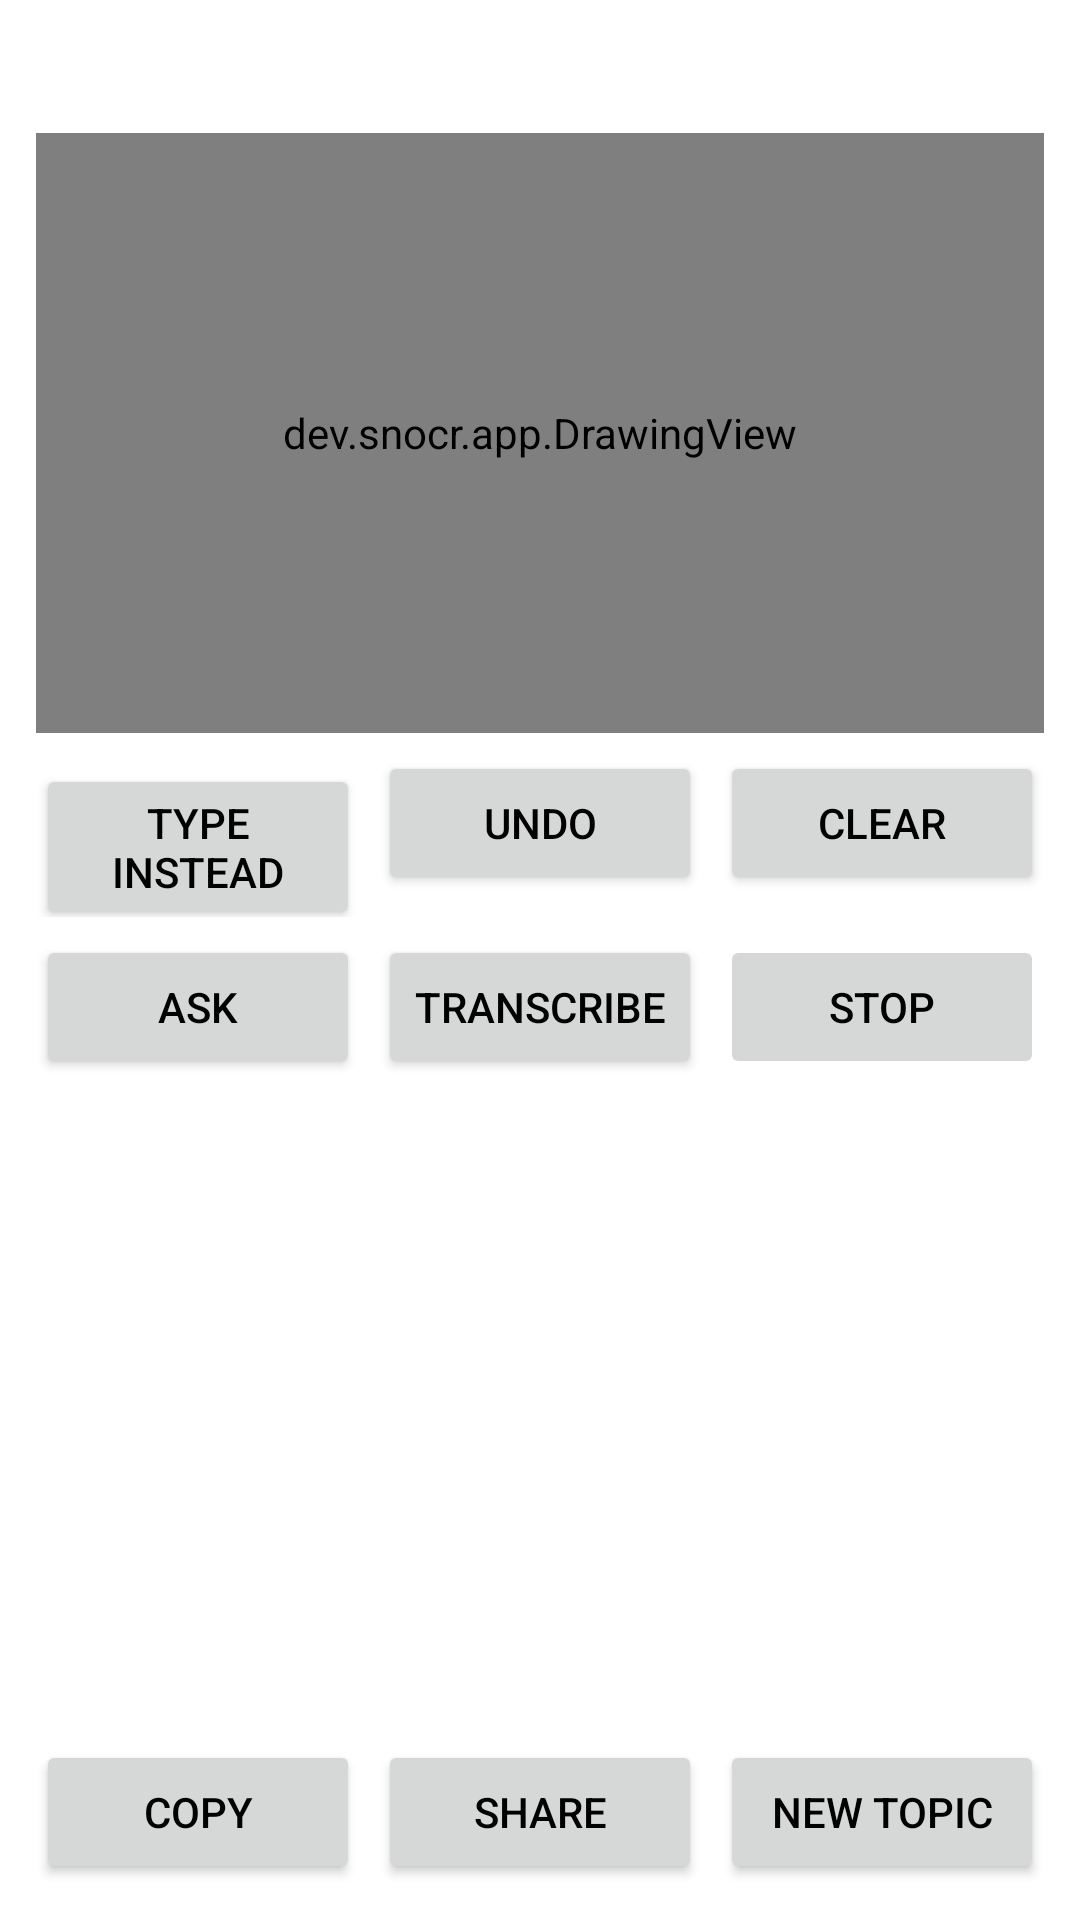

The Android layout XML behind this screen, and the referenced resources:
<!-- AndroidManifest.xml: application theme Theme.ClaudeNotes -->
<!-- res/layout/activity_ask.xml -->
<?xml version="1.0" encoding="utf-8"?>
<LinearLayout xmlns:android="http://schemas.android.com/apk/res/android"
    android:layout_width="match_parent"
    android:layout_height="match_parent"
    android:orientation="vertical"
    android:padding="12dp">

    <TextView
        android:id="@+id/ask_title"
        android:layout_width="match_parent"
        android:layout_height="wrap_content"
        android:textSize="18sp"
        android:textStyle="bold"
        android:textColor="@android:color/black" />

    
    <dev.snocr.app.DrawingView
        android:id="@+id/drawing_view"
        android:layout_width="match_parent"
        android:layout_height="200dp"
        android:layout_marginTop="8dp"
        android:background="@drawable/canvas_border" />

    
    <EditText
        android:id="@+id/prompt_input"
        android:layout_width="match_parent"
        android:layout_height="wrap_content"
        android:layout_marginTop="8dp"
        android:gravity="top"
        android:hint="@string/prompt_hint"
        android:importantForAutofill="no"
        android:inputType="textMultiLine|textCapSentences"
        android:minLines="2"
        android:maxLines="5"
        android:textSize="18sp"
        android:visibility="gone" />

    <LinearLayout
        android:layout_width="match_parent"
        android:layout_height="wrap_content"
        android:orientation="horizontal"
        android:layout_marginTop="6dp">

        <Button
            android:id="@+id/toggle_input_button"
            android:layout_width="0dp"
            android:layout_height="wrap_content"
            android:layout_weight="1"
            android:text="@string/type_instead" />

        <Button
            android:id="@+id/undo_button"
            android:layout_width="0dp"
            android:layout_height="wrap_content"
            android:layout_weight="1"
            android:layout_marginStart="6dp"
            android:text="@string/undo" />

        <Button
            android:id="@+id/clear_button"
            android:layout_width="0dp"
            android:layout_height="wrap_content"
            android:layout_weight="1"
            android:layout_marginStart="6dp"
            android:text="@string/clear" />
    </LinearLayout>

    <LinearLayout
        android:layout_width="match_parent"
        android:layout_height="wrap_content"
        android:orientation="horizontal"
        android:layout_marginTop="6dp">

        <Button
            android:id="@+id/ask_button"
            android:layout_width="0dp"
            android:layout_height="wrap_content"
            android:layout_weight="1"
            android:text="@string/ask" />

        <Button
            android:id="@+id/transcribe_button"
            android:layout_width="0dp"
            android:layout_height="wrap_content"
            android:layout_weight="1"
            android:layout_marginStart="6dp"
            android:text="@string/transcribe" />

        <Button
            android:id="@+id/stop_button"
            android:layout_width="0dp"
            android:layout_height="wrap_content"
            android:layout_weight="1"
            android:layout_marginStart="6dp"
            android:enabled="false"
            android:text="@string/stop" />
    </LinearLayout>

    <TextView
        android:id="@+id/status_view"
        android:layout_width="match_parent"
        android:layout_height="wrap_content"
        android:layout_marginTop="4dp"
        android:textSize="14sp" />

    <ScrollView
        android:id="@+id/answer_scroll"
        android:layout_width="match_parent"
        android:layout_height="0dp"
        android:layout_weight="1"
        android:layout_marginTop="6dp"
        android:fillViewport="true">

        <TextView
            android:id="@+id/answer_view"
            android:layout_width="match_parent"
            android:layout_height="wrap_content"
            android:textColor="@android:color/black"
            android:textIsSelectable="true"
            android:textSize="18sp" />
    </ScrollView>

    <LinearLayout
        android:layout_width="match_parent"
        android:layout_height="wrap_content"
        android:orientation="horizontal"
        android:layout_marginTop="6dp">

        <Button
            android:id="@+id/copy_button"
            android:layout_width="0dp"
            android:layout_height="wrap_content"
            android:layout_weight="1"
            android:text="@string/copy" />

        <Button
            android:id="@+id/share_button"
            android:layout_width="0dp"
            android:layout_height="wrap_content"
            android:layout_weight="1"
            android:layout_marginStart="6dp"
            android:text="@string/share" />

        <Button
            android:id="@+id/reset_button"
            android:layout_width="0dp"
            android:layout_height="wrap_content"
            android:layout_weight="1"
            android:layout_marginStart="6dp"
            android:text="@string/new_question" />
    </LinearLayout>
</LinearLayout>
<!-- resources referenced by this layout -->
<resources>
  <!-- drawable canvas_border (drawable) -->
  <?xml version="1.0" encoding="utf-8"?>
  <shape xmlns:android="http://schemas.android.com/apk/res/android" android:shape="rectangle">
      <solid android:color="@android:color/white" />
      <stroke android:width="2dp" android:color="@android:color/black" />
  </shape>
  <string name="ask">Ask</string>
  <string name="clear">Clear</string>
  <string name="copy">Copy</string>
  <string name="new_question">New topic</string>
  <string name="prompt_hint">Ask something about these notes…</string>
  <string name="share">Share</string>
  <string name="stop">Stop</string>
  <string name="transcribe">Transcribe</string>
  <string name="type_instead">Type instead</string>
  <string name="undo">Undo</string>
  <style name="Theme.ClaudeNotes" parent="Theme.AppCompat.Light.DarkActionBar">
          <item name="colorPrimary">@android:color/black</item>
          <item name="colorPrimaryDark">@android:color/black</item>
          <item name="colorAccent">@android:color/black</item>
          <item name="android:windowBackground">@android:color/white</item>
          <item name="android:windowAnimationStyle">@null</item>
          <item name="android:textColorPrimary">@android:color/black</item>
      </style>
</resources>
